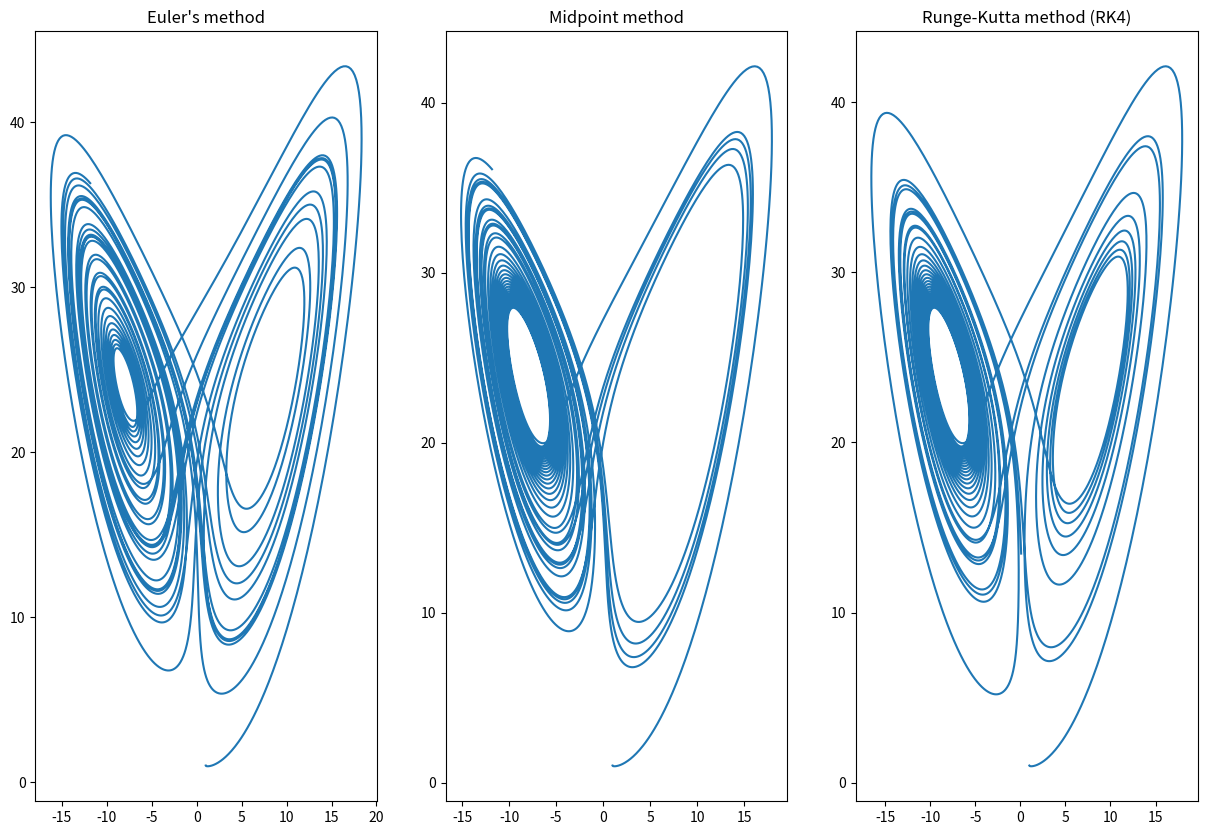

Write the Python code that produced this figure.
# Simulation of a butterfly effect using euler's, midpoint (aka improved euler's) and rk4 (Runge-Kutta) methods

import numpy as np
import matplotlib.pyplot as plt

# Constants
A = 10
B = 25
C = 8/3
dt = 0.003
t_end = 30  # Define an end time

# Initial conditions
x_0 = 1
y_0 = 1
z_0 = 1

# System of equations
def f(t, x, y, z):
    dxdt = A*y - A*x
    dydt = -x*z + B*x - y
    dzdt = x*y - C*z
    return dxdt, dydt, dzdt

# Euler's method
def euler(t, dt, x, y, z):
    dxdt, dydt, dzdt = f(t, x, y, z)
    x += dxdt * dt
    y += dydt * dt
    z += dzdt * dt
    return x, y, z

# Midpoint method
def midpoint(t, dt, x, y, z):
    dxdt, dydt, dzdt = f(t, x, y, z)
    x_mid = x + dxdt * dt / 2
    y_mid = y + dydt * dt / 2
    z_mid = z + dzdt * dt / 2
    dxdt_mid, dydt_mid, dzdt_mid = f(t + dt / 2, x_mid, y_mid, z_mid)
    x += dxdt_mid * dt
    y += dydt_mid * dt
    z += dzdt_mid * dt
    return x, y, z

# Runge-Kutta method (RK4)
def rk4(t, dt, x, y, z):
    dxdt1, dydt1, dzdt1 = f(t, x, y, z)
    dxdt2, dydt2, dzdt2 = f(t + dt / 2, x + dxdt1 * dt / 2, y + dydt1 * dt / 2, z + dzdt1 * dt / 2)
    dxdt3, dydt3, dzdt3 = f(t + dt / 2, x + dxdt2 * dt / 2, y + dydt2 * dt / 2, z + dzdt2 * dt / 2)
    dxdt4, dydt4, dzdt4 = f(t + dt, x + dxdt3 * dt, y + dydt3 * dt, z + dzdt3 * dt)
    x += (dxdt1 + 2 * dxdt2 + 2 * dxdt3 + dxdt4) * dt / 6
    y += (dydt1 + 2 * dydt2 + 2 * dydt3 + dydt4) * dt / 6
    z += (dzdt1 + 2 * dzdt2 + 2 * dzdt3 + dzdt4) * dt / 6
    return x, y, z

def main():
    # Constants
    A = 10
    B = 25
    C = 8 / 3
    dt = 0.003
    t_end = 30  # Define an end time

    # Initial conditions
    x_0 = 1
    y_0 = 1
    z_0 = 1

    # Time array
    t = np.arange(0, t_end, dt)

    # Results storage
    x_euler, y_euler, z_euler = np.zeros_like(t), np.zeros_like(t), np.zeros_like(t)
    x_midpoint, y_midpoint, z_midpoint = np.zeros_like(t), np.zeros_like(t), np.zeros_like(t)
    x_rk4, y_rk4, z_rk4 = np.zeros_like(t), np.zeros_like(t), np.zeros_like(t)

    # Set initial conditions
    x_euler[0], y_euler[0], z_euler[0] = x_0, y_0, z_0
    x_midpoint[0], y_midpoint[0], z_midpoint[0] = x_0, y_0, z_0
    x_rk4[0], y_rk4[0], z_rk4[0] = x_0, y_0, z_0

    # Time-stepping loop
    for i in range(1, t.shape[0]):
        x_euler[i], y_euler[i], z_euler[i] = euler(t[i - 1], dt, x_euler[i - 1], y_euler[i - 1], z_euler[i - 1])
        x_midpoint[i], y_midpoint[i], z_midpoint[i] = midpoint(t[i - 1], dt, x_midpoint[i - 1], y_midpoint[i - 1],
                                                               z_midpoint[i - 1])
        x_rk4[i], y_rk4[i], z_rk4[i] = rk4(t[i - 1], dt, x_rk4[i - 1], y_rk4[i - 1], z_rk4[i - 1])

    # Plotting
    plt.figure(figsize=(15, 10))

    plt.subplot(1, 3, 1)
    plt.plot(x_euler, z_euler)
    plt.title("Euler's method")

    plt.subplot(1, 3, 2)
    plt.plot(x_midpoint, z_midpoint)
    plt.title("Midpoint method")

    plt.subplot(1, 3, 3)
    plt.plot(x_rk4, z_rk4)
    plt.title("Runge-Kutta method (RK4)")

    plt.show()

if __name__ == '__main__':
    main()